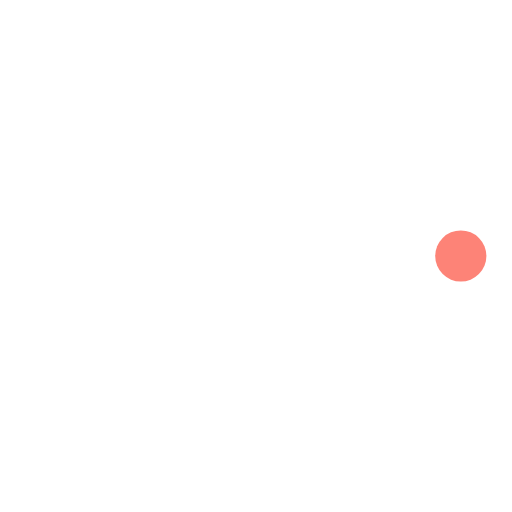
t = 0.00 s
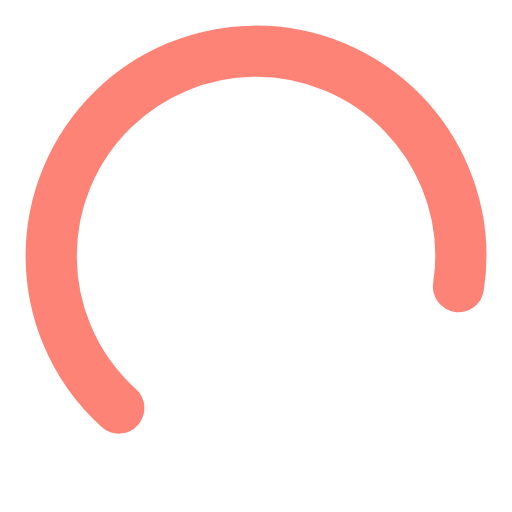
t = 0.47 s
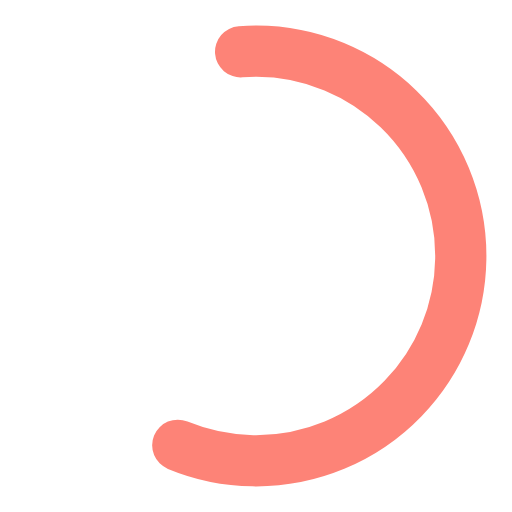
t = 0.78 s
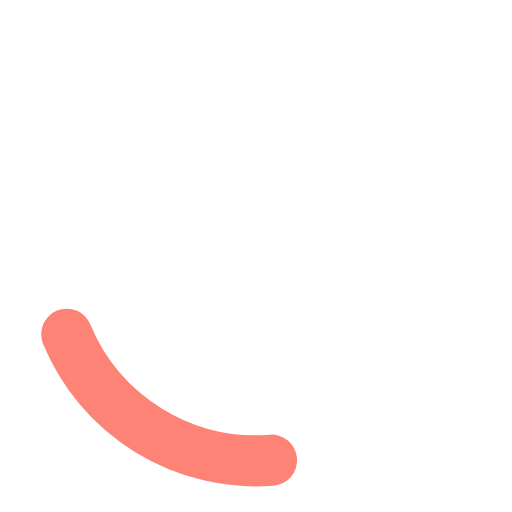
t = 1.09 s
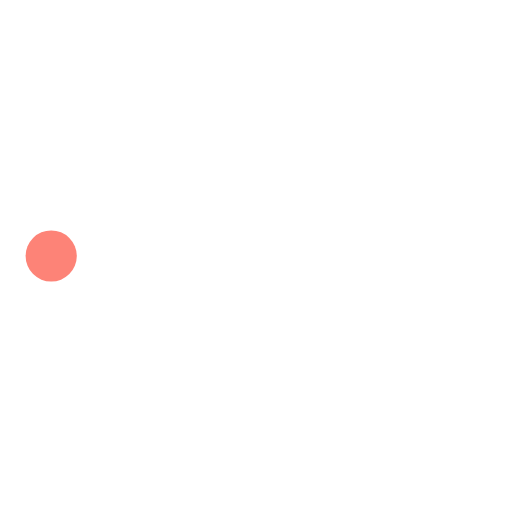
t = 1.25 s
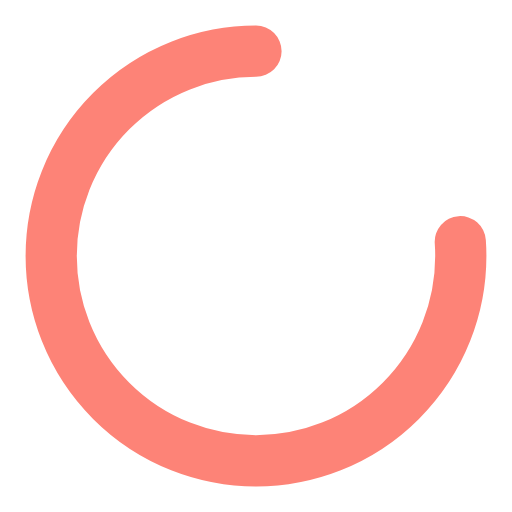
t = 1.88 s

The animated SVG that drew these frames (rendered in a browser with its animation timeline set to each time). Animation: 3 SMIL elements (animate=2,animateTransform=1); one cycle of 2.50 s, repeats indefinitely.

<svg version="1.1"
  xmlns="http://www.w3.org/2000/svg"
  xmlns:xlink="http://www.w3.org/1999/xlink" viewBox="25 25 50 50">
  <circle cx="50" cy="50" r="20" fill="none" stroke-width="5" stroke="#fd8377" stroke-linecap="round" stroke-dashoffset="0" stroke-dasharray="100, 200">
    <animateTransform attributeName="transform" attributeType="XML" type="rotate" from="0 50 50" to="360 50 50" dur="2.5s" repeatCount="indefinite"/>
    <animate attributeName="stroke-dashoffset" values="0;-30;-124" dur="1.25s" repeatCount="indefinite"/>
    <animate attributeName="stroke-dasharray" values="0,200;110,200;110,200" dur="1.25s" repeatCount="indefinite"/>
  </circle>
</svg>